Run: headless pygame with SDL's dummy video driver; simulated clock (each Clock.tick advances the game by its frame time, no real sleeping); random seed 0; keys injected as events and as key.get_pressed() state; no mouse input.
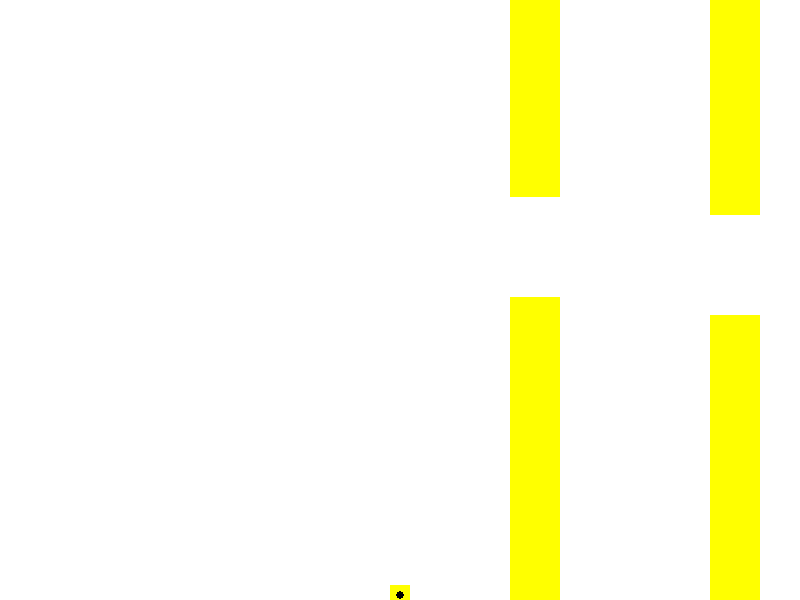
Frame 1 of 2 · flips 1–60 · no input
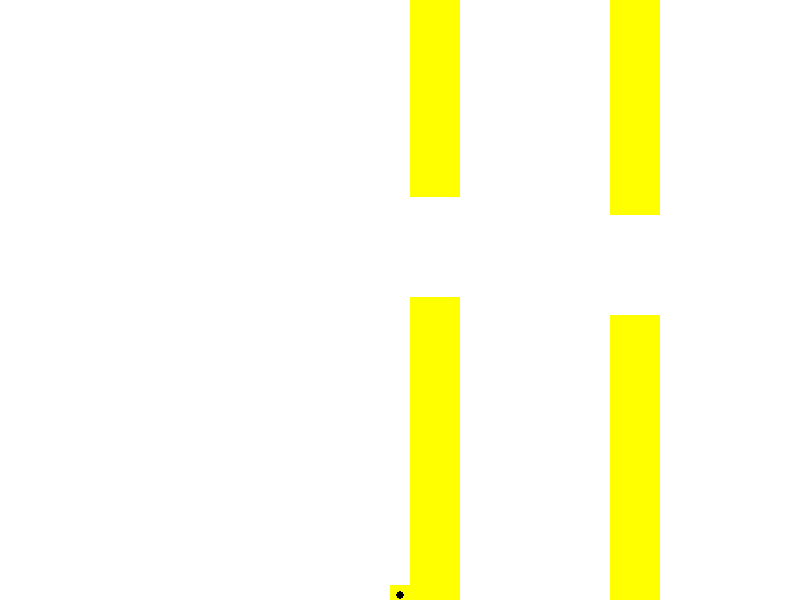
Frame 2 of 2 · flips 61–180 · tapped SPACE, RETURN · held RIGHT (→), D (game ended)

The pygame program that drew these frames:

import pygame
import sys
import random

# Initialize Pygame
pygame.init()

# Set up display dimensions
SCREEN_WIDTH = 800
SCREEN_HEIGHT = 600

# Create the display surface
screen = pygame.display.set_mode((SCREEN_WIDTH, SCREEN_HEIGHT))

# Set window title
pygame.display.set_caption("My Game")

# Fill screen with white color
screen.fill((255, 255, 255))

# Update the display
pygame.display.flip()

# Draw the pipes
def draw_pipes(x, gap_start):
    # Draw top portion of pipe
    top_pipe = pygame.draw.rect(screen, (255, 255, 0), (x, 0, 50, gap_start))
    
    # Draw bottom portion of pipe
    bottom_pipe = pygame.draw.rect(screen, (255, 255, 0), (x, gap_start + 100, 50, 600 - (gap_start + 100)))

def draw_bird():
    # Bird dimensions
    bird_width = 20
    bird_height = 15
    
    # Calculate bird position (center of screen)
    bird_x = SCREEN_WIDTH // 2 - bird_width // 2
    bird_y = SCREEN_HEIGHT // 2 - bird_height // 2
    
    # Draw the bird as a yellow rectangle
    bird = pygame.draw.rect(screen, (255, 255, 0), (bird_x, bird_y, bird_width, bird_height))
    
    # Draw an eye (black circle)
    eye_x = bird_x + bird_width - 10
    eye_y = bird_y + 10
    pygame.draw.circle(screen, (0, 0, 0), (eye_x, eye_y), 4)
    
    # Update display to show bird
    pygame.display.update()

def check_collision(bird_x, bird_y, pipe):
    # Bird hitbox dimensions
    bird_width = 20
    bird_height = 15
    
    # Create bird rectangle for collision detection
    bird_rect = pygame.Rect(bird_x, bird_y, bird_width, bird_height)

    #Check if bird collides with pipes
    if bird_rect.colliderect(pipe):
        return True
            
    return False


def game_loop():
    # Bird initial state
    bird_y = SCREEN_HEIGHT // 2  # Starting y position
    bird_speed = 0
    gravity = 0.5
    jump_strength = -10

    # Pipe initial state
    pipe_speed = 5  # Speed at which pipes move left
    pipes = [(SCREEN_WIDTH, random.randint(0, 350))]  # Start with one pipe at right edge

    while True:
        # Apply gravity to bird
        bird_speed += gravity
        bird_y += bird_speed

        # Keep bird within screen bounds
        if bird_y < 0:
            bird_y = 0
            bird_speed = 0
        elif bird_y > SCREEN_HEIGHT - 15:  # 15 is bird height
            bird_y = SCREEN_HEIGHT - 15
            bird_speed = 0

        # Handle events
        for event in pygame.event.get():
            if event.type == pygame.QUIT:
                pygame.quit()
                sys.exit()
            if event.type == pygame.KEYDOWN:
                if event.key == pygame.K_UP:
                    bird_speed = jump_strength

        # Clear screen
        screen.fill((255, 255, 255))

        # Draw bird
        bird_x = SCREEN_WIDTH // 2 - 20 // 2  # 20 is bird width
        pygame.draw.rect(screen, (255, 255, 0), (bird_x, bird_y, 20, 15))
        pygame.draw.circle(screen, (0, 0, 0), (bird_x + 10, bird_y + 10), 4)

        # Draw all pipes at their current positions
        for x, gap_pos in pipes:
            draw_pipes(x, gap_pos)
            
        # Move existing pipes left
        pipes = [(x - pipe_speed, gap_pos) for x, gap_pos in pipes]
            
        # Remove pipes that are off screen
        pipes = [(x, gap_pos) for x, gap_pos in pipes if x >= -50]
            
        # Add new pipe when rightmost pipe moves in enough
        if pipes[-1][0] <= SCREEN_WIDTH - 200:  # Space pipes 300px apart
            pipes.append((SCREEN_WIDTH, random.randint(0, 350)))

        pygame.display.update()
        pygame.time.delay(30)
    
        for pipe in pipes:  # Fixed missing colon
            # Create rectangles for top and bottom pipes
            top_pipe = pygame.Rect(pipe[0], pipe[1] - 400, 50, 400)  # Top pipe extends upward
            bottom_pipe = pygame.Rect(pipe[0], pipe[1] + 100, 50, 400)  # Bottom pipe starts below gap
            
            # Check collision with either pipe
            if check_collision(bird_x, bird_y, top_pipe) or check_collision(bird_x, bird_y, bottom_pipe):
                print("Game Over")
                pygame.quit()
                sys.exit()

# Start the game
game_loop()
